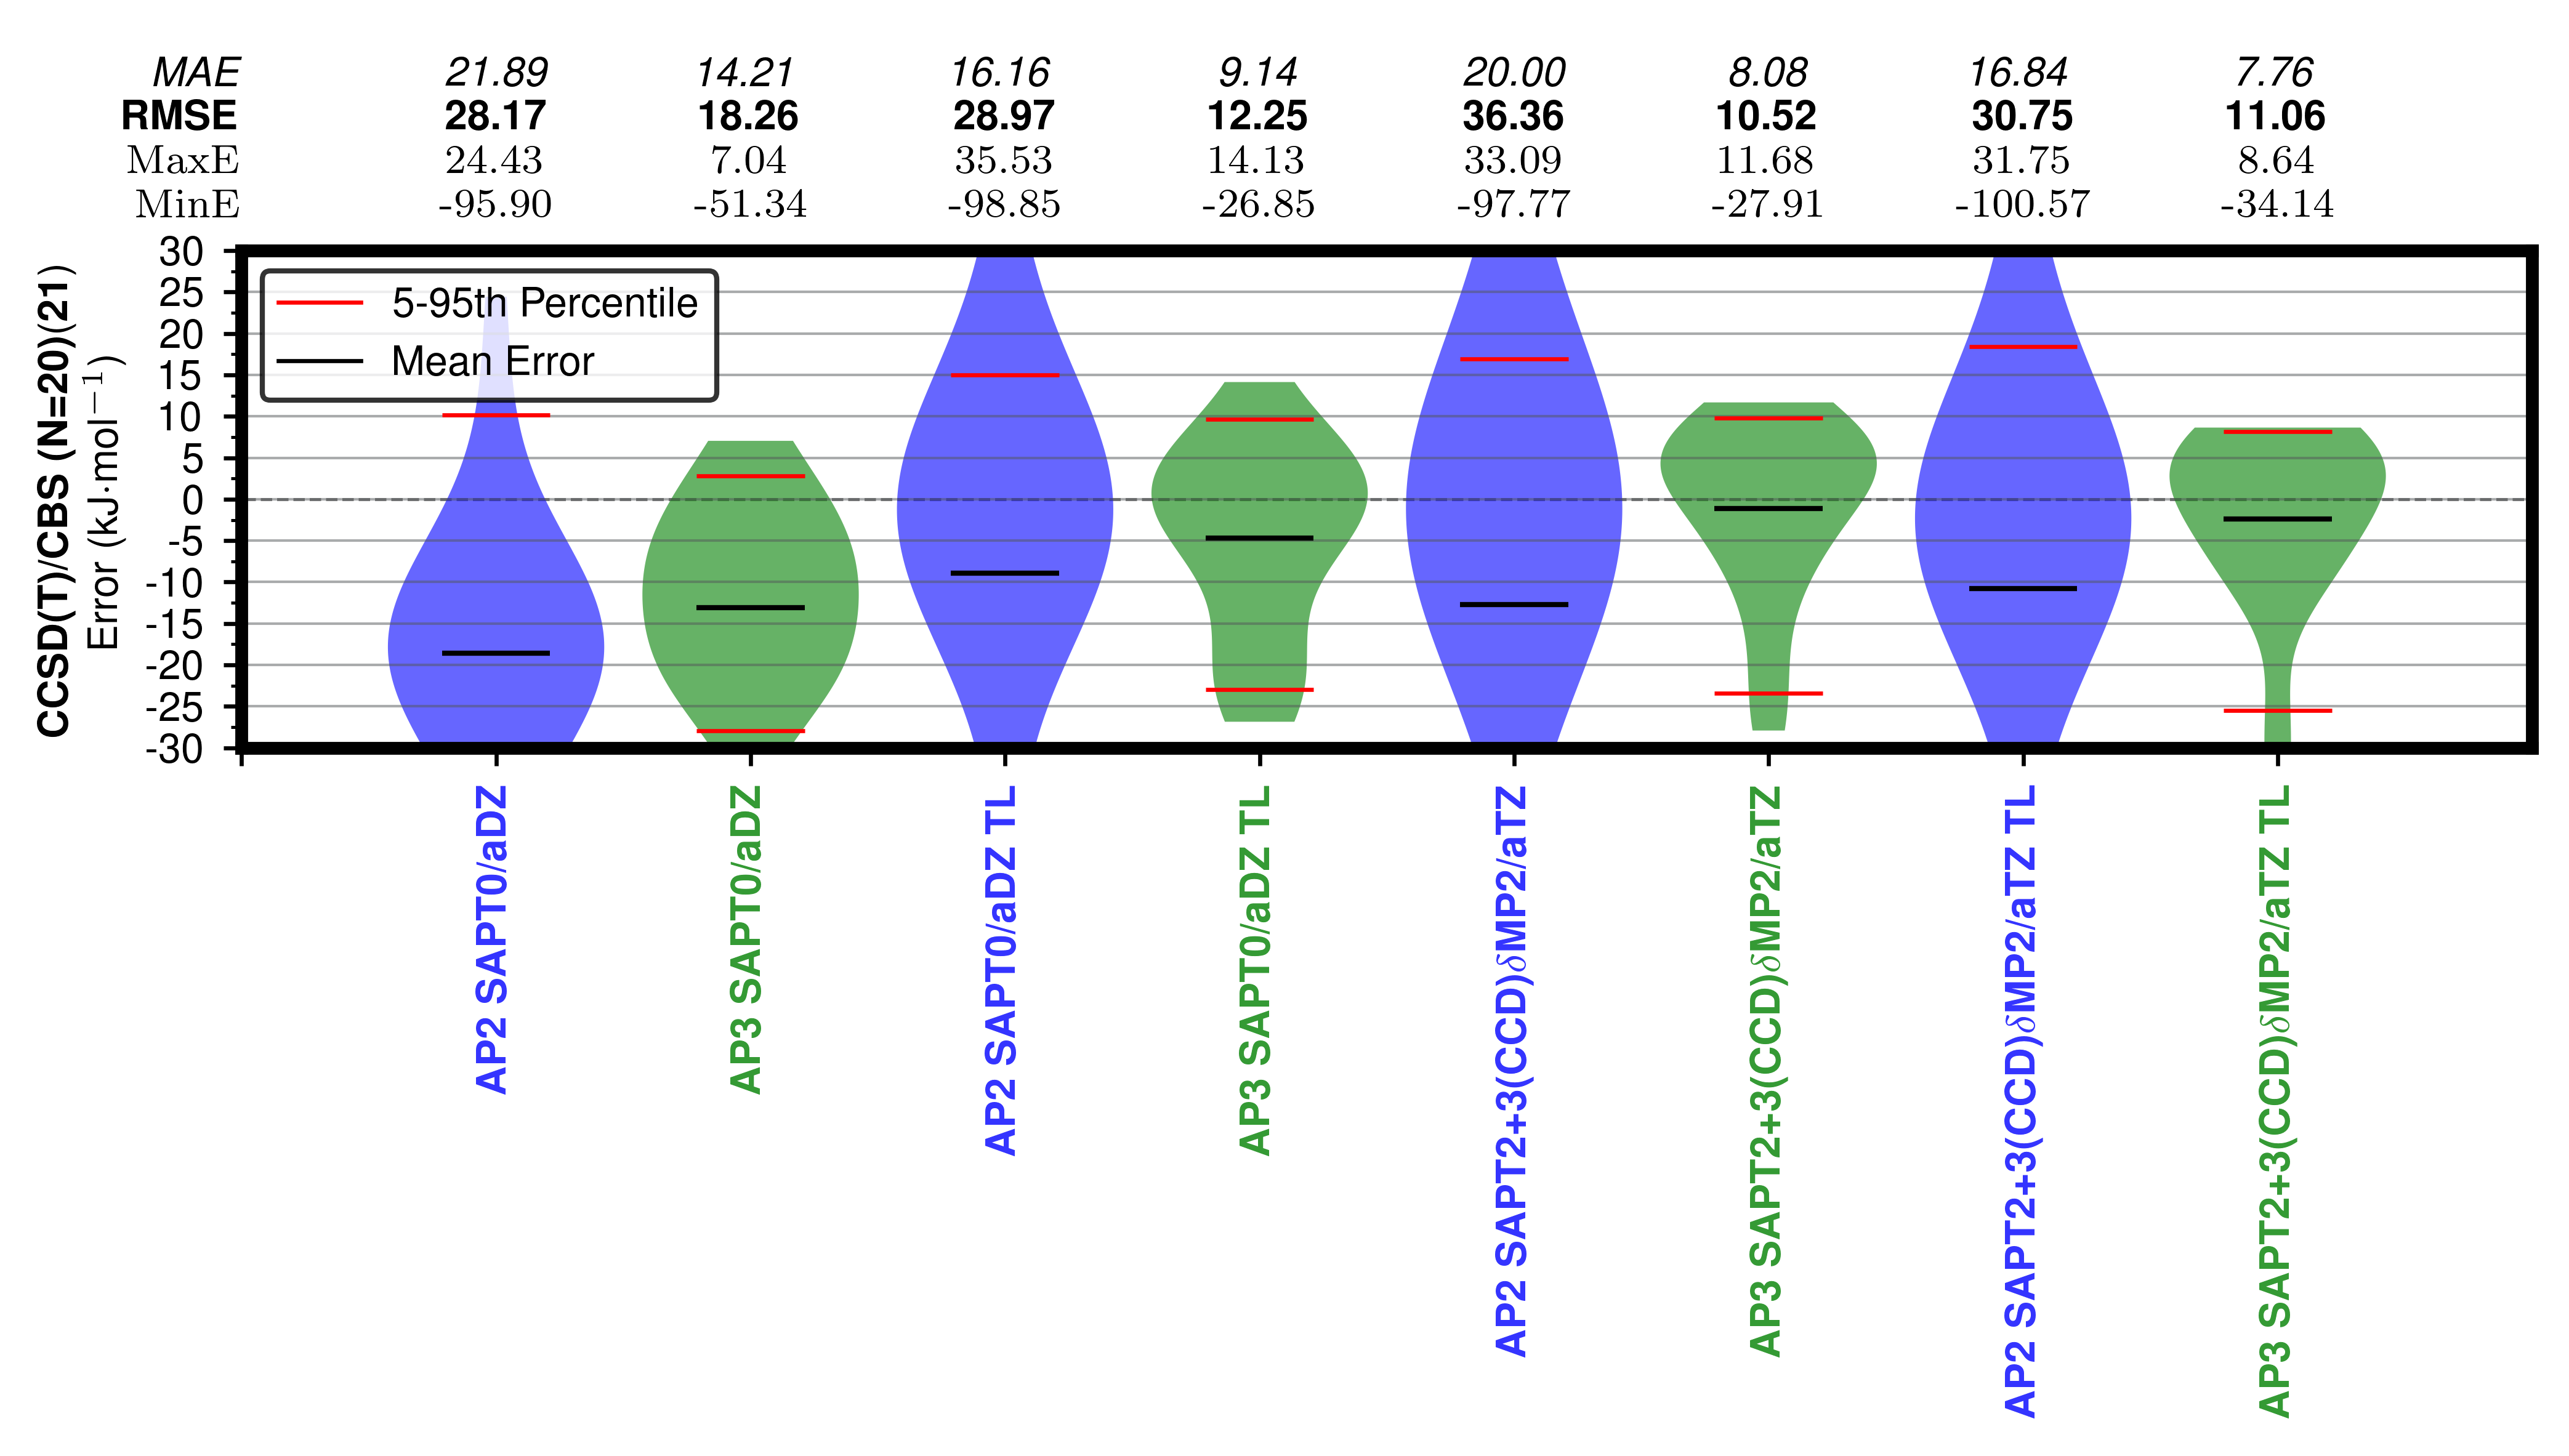

Values plotted in this chart, from the file beside it:
, AP2-SAPT0_adz error, AP3-SAPT0_adz error, AP2-SAPT0_adz_tl error, AP3-SAPT0_adz_tl error, AP2-SAPT2p3CCDDMP2_atz error, AP3-SAPT2p3CCDDMP2_atz error, AP2-SAPT2p3CCDDMP2_atz_tl error, AP3-SAPT2p3CCDDMP2_atz_tl error
14-cyclohexanedione, -17.9, -8.594, -9.554, 1.604, -13.87, 1.87, -14.21, -0.2019
acetic_acid, -11.93, -14.76, 3.575, -5.786, 2.932, -1.878, 3.126, -2.474
ammonia, 10.13, -0.8424, 14.99, 6.427, 9.275, 5.732, 8.95, 5.551
benzene, -9.328, -9.831, 0.2483, 4.494, 0.5932, 6.84, -0.8078, 6.104
cyanamide, 24.43, 7.041, 35.53, 14.13, 33.09, 11.68, 31.75, 8.642
cytosine, -14.16, -19.87, 8.495, -4.836, 3.668, 3.713, -1.856, 0.3507
ethyl_carbamate, -11.17, -8.118, 1.578, -5.747, -0.01936, -5.303, 0.7928, -6.405
formamide, -13.37, 1.915, 0.907, 3.598, -2.926, 9.819, -2.644, 7.057
hexamine, -16.45, -51.34, 8.795, -22.95, 16.96, -16.32, 18.38, -9.053
ice, -7.68, -27.91, 0.7084, -22.08, 2.069, -23.41, -1.744, -25.49
imidazole, -24.82, -9.708, -5.725, 4.301, -5.274, 6.402, -5.453, 4.211
oxalic_acid_alpha, -21.78, -26.22, -57.16, -22.4, -97.77, -7.426, -67.78, -11.81
oxalic_acid_beta, -21.1, -20.81, -49.41, -13.89, -82.81, -0.6206, -55.23, -1.962
pyrazine, -18.51, -18.41, -6.787, -4.273, -9.749, -3.421, -10.54, -5.007
pyrazole, -19.32, -5.29, -3.759, 1.496, -4.757, 3.462, -9.853, 0.7803
succinic_acid, -28.16, -3.225, 1.009, 1.21, 2.679, 6.593, -1.299, 5.095
triazine, -20.76, -6.07, -12.09, 0.1402, -10.17, 4.589, -13.48, 4.873
trioxane, -15.33, 2.821, -9.684, 9.644, -8.811, 5.531, -4.68, 8.133
uracil, -24.85, -18.78, -2.526, -1.285, 5.38, 6.996, 0.431, 6.017
urea, -32.51, -21.29, -8.067, -14.78, -11.38, -10.16, -0.1428, -9.663
CO2, -95.9, -15.58, -98.85, -26.85, -95.73, -27.91, -100.6, -34.14
